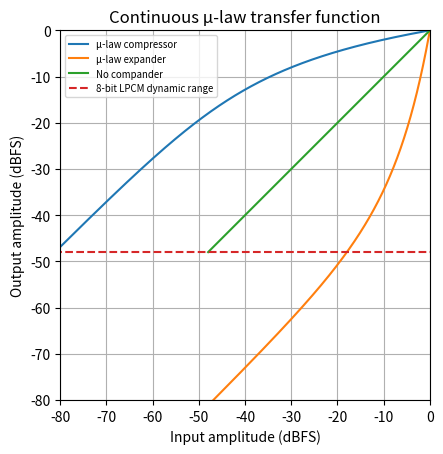

Reproduce this figure in Python.
#### BEGINNING OF LICENSE TEXT ####

# [redacted]

## Permission is hereby granted, free of charge, to any person obtaining a copy of this software and associated documentation files (the "Software"), to deal in the Software without restriction, including without limitation the rights to use, copy, modify, merge, publish, distribute, sublicense, and/or sell copies of the Software, and to permit persons to whom the Software is furnished to do so, subject to the following conditions:

## The above copyright notice and this permission notice shall be included in all copies or substantial portions of the Software.

## THE SOFTWARE IS PROVIDED "AS IS", WITHOUT WARRANTY OF ANY KIND, EXPRESS OR IMPLIED, INCLUDING BUT NOT LIMITED TO THE WARRANTIES OF MERCHANTABILITY, FITNESS FOR A PARTICULAR PURPOSE AND NONINFRINGEMENT. IN NO EVENT SHALL THE AUTHORS OR COPYRIGHT HOLDERS BE LIABLE FOR ANY CLAIM, DAMAGES OR OTHER LIABILITY, WHETHER IN AN ACTION OF CONTRACT, TORT OR OTHERWISE, ARISING FROM, OUT OF OR IN CONNECTION WITH THE SOFTWARE OR THE USE OR OTHER DEALINGS IN THE SOFTWARE.

#### END OF LICENSE TEXT ####

## DESCRIPTION:
## This is a mildly modified version of a script used to plot the u-law transfer function and print its output to standard output (which can be redirected to a file).
## The chief modifications were swapping out mpmath for math and numpy for performance, as well as adding descriptive comments. 
## This does not change the generated chart in any notable way. I highly doubt it does for the values too, at least at 2 decimal places.
## The original script was created on the 2nd of May 2021 at 8:21 pm, and last modified on the 6th at 8:09 pm.

import matplotlib.pyplot as plt
import numpy as np
import math

## Define variables. "precision" is in 1/x form; it can only be an integer. Poor planning on my part, but I just needed to get the values.
mu = 255
precision = 500000
range_plot = 1
true_precision = range_plot * precision
e = np.exp(1)
end_rounding = 2

## Calculate the dB x-parameter for plotting.
x_values = []
for x in range(0,true_precision):
    x_var = range_plot*x/true_precision + 0.0001
    x_values.append(20*math.log10(np.abs(x_var)))

## Calculate the dB u-law y-parameter for plotting later.
y_values = []
for y in range(0,true_precision):
    y_var = range_plot*y/true_precision + 0.0001
    y_values.append(20*math.log10(
                    np.abs((np.sign(y_var)*
                    math.log(1+mu*np.abs(y_var),e)
                    /math.log(1+mu,e)))))

## Plot the transfer function and its inverse; inverse used as visual aid.
#plt.style.use('dark_background')
plt.plot(x_values, y_values)
plt.plot(y_values, x_values)

## Plot the uncompanded line y = x, cut off at -48 dBFS.
plt.plot([0,-48],[0,-48])

## Plot the 8-bit PCM dynamic range line.
plt.plot([-100,100],[-48,-48],"--")

## Define the legend.
plt.legend(["μ-law compressor","μ-law expander","No compander","8-bit LPCM dynamic range"],loc='upper left',fontsize="x-small")

## Gets current axes so that the aspect ratio is 1:1. This is done for aesthetic purposes.
ax = plt.gca()
ax.set_aspect(1)

plt.xlim(-80,0)
plt.ylim(-80,0)
plt.grid(1)

## Name the x- and y-axes. 
plt.xlabel('Input amplitude (dBFS)')
plt.ylabel("Output amplitude (dBFS)")
  
## Title the graph so that it's obvious what it's supposed to mean.
plt.title("Continuous μ-law transfer function")
  
## Save the plot to an SVG file for later editing.
plt.savefig("u-law_plot-rev2-0-mu-255.svg")

## Print out the points of the transfer function so that it can be used for later.
combinedx = [round(float(i),end_rounding) for i in x_values]
combinedy = [round(float(i),end_rounding) for i in y_values]
print("(")
for i in range(0,len(combinedx)):
    if i != len(combinedx) - 1:
        print(f"({combinedx[i]},{combinedy[i]}),")
    else:
        print(f"({combinedx[i]},{combinedy[i]})")
print(")")
